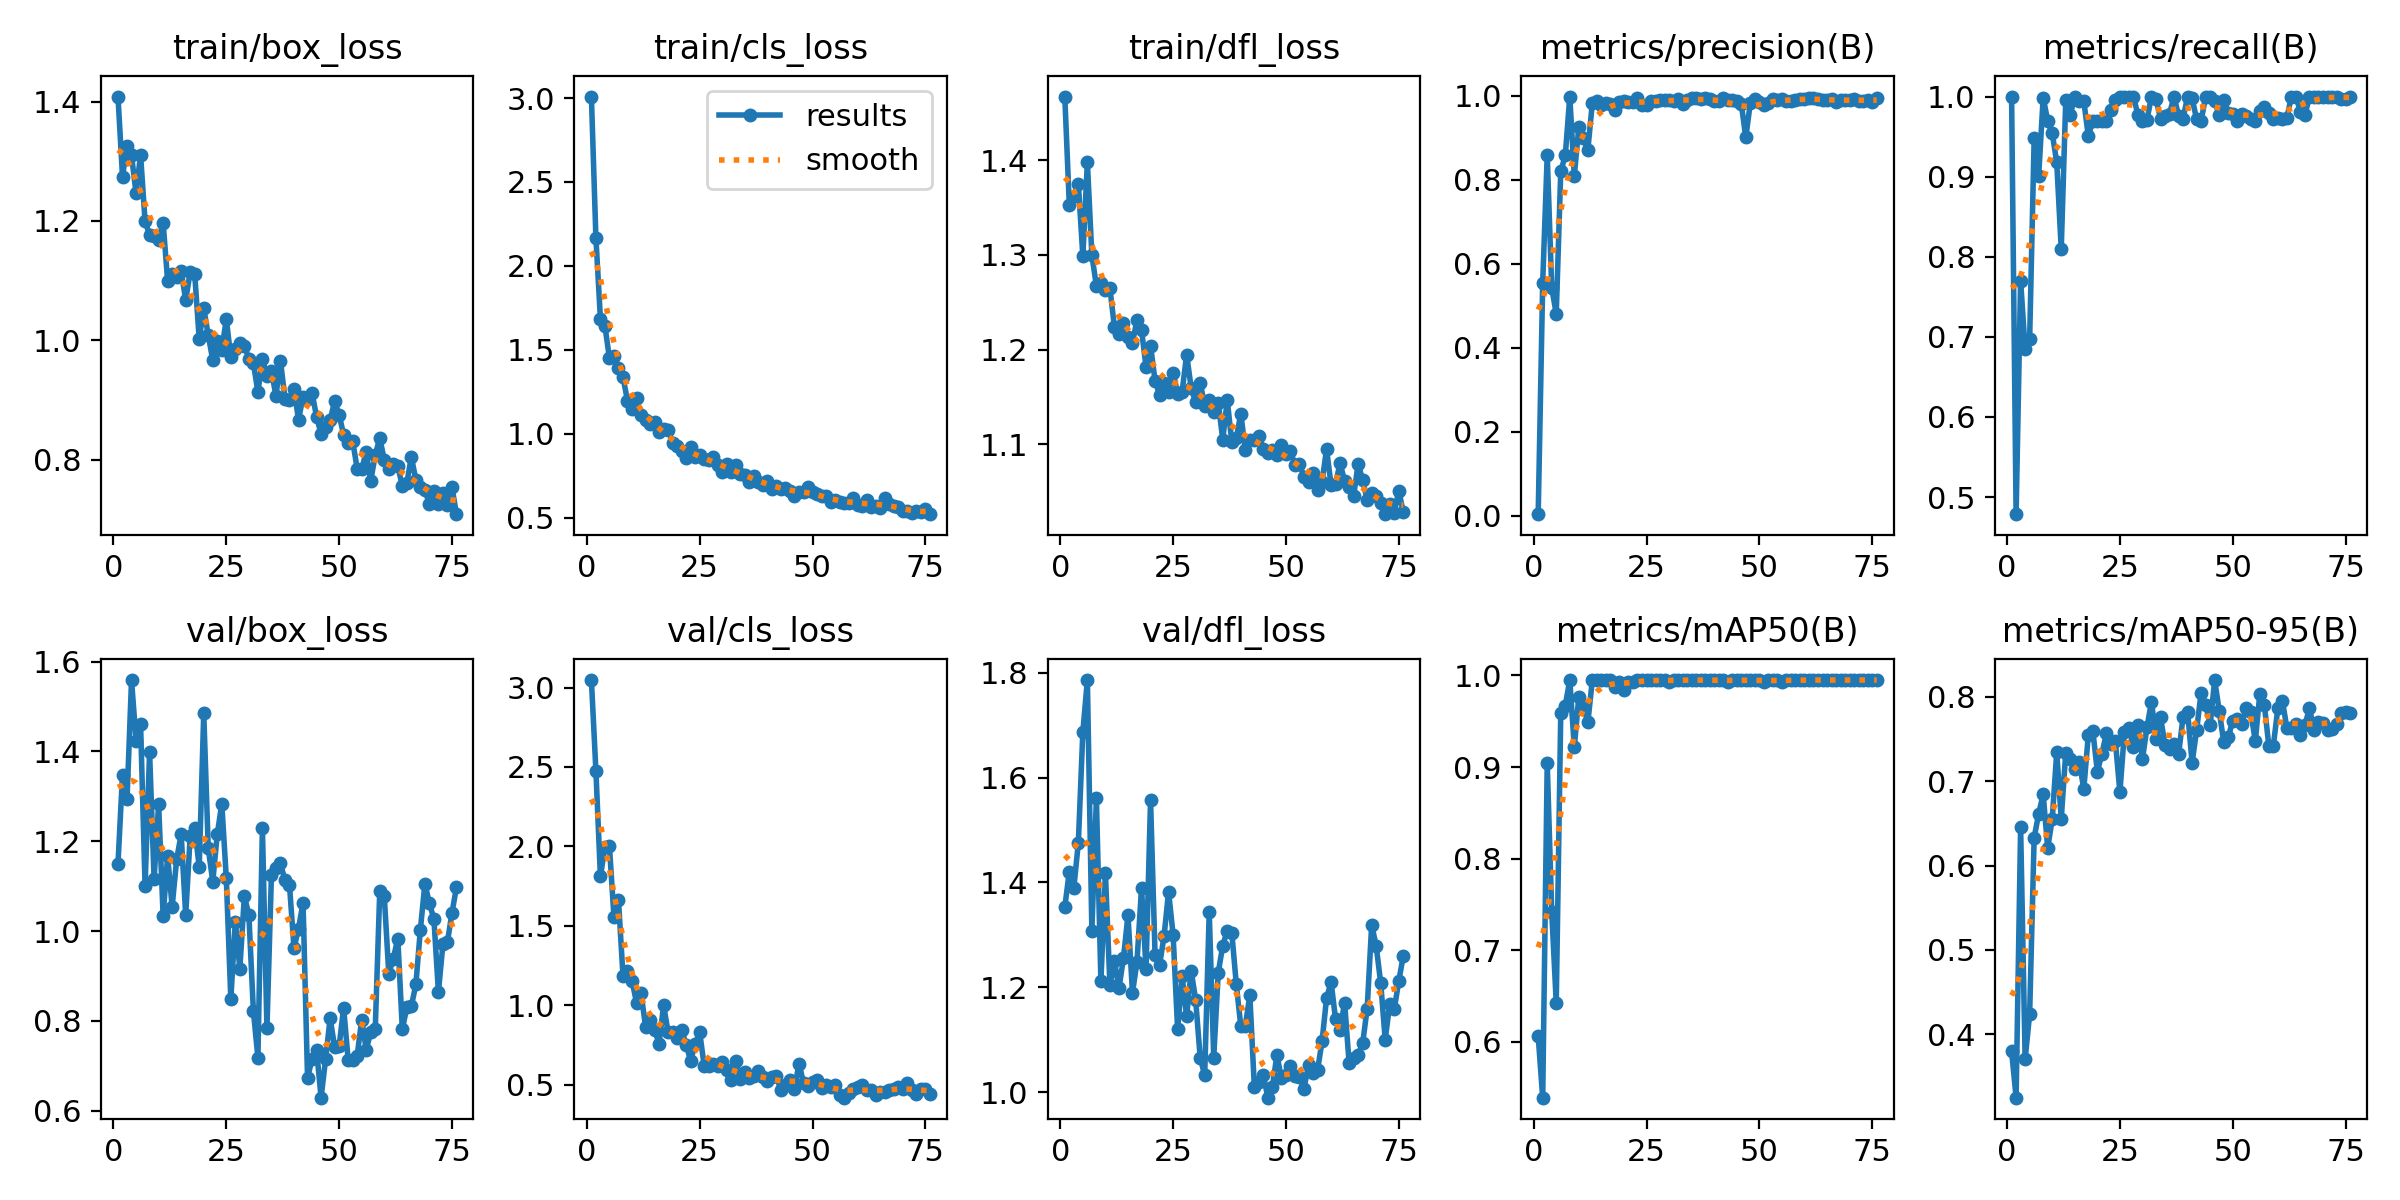

The file beside this chart, header and first rows:
epoch, time, train/box_loss, train/cls_loss, train/dfl_loss, metrics/precision(B), metrics/recall(B), metrics/mAP50(B), metrics/mAP50-95(B), val/box_loss, val/cls_loss, val/dfl_loss, lr/pg0, lr/pg1, lr/pg2
1, 37.56, 1.408, 3.009, 1.467, 0.00348, 1, 0.6061, 0.3802, 1.15, 3.047, 1.353, 0.0004635, 0.0004635, 0.0004635
2, 74.16, 1.274, 2.167, 1.353, 0.5553, 0.4786, 0.5392, 0.3249, 1.348, 2.475, 1.421, 0.0009305, 0.0009305, 0.0009305
3, 110.1, 1.326, 1.685, 1.363, 0.8583, 0.7702, 0.9044, 0.6457, 1.293, 1.811, 1.389, 0.001388, 0.001388, 0.001388
4, 134, 1.31, 1.641, 1.375, 0.542, 0.6843, 0.7419, 0.3708, 1.559, 1.998, 1.475, 0.001387, 0.001387, 0.001387
5, 158, 1.247, 1.449, 1.299, 0.481, 0.697, 0.6427, 0.4242, 1.424, 2.001, 1.687, 0.001372, 0.001372, 0.001372
6, 183.2, 1.311, 1.464, 1.398, 0.8197, 0.9476, 0.9593, 0.6332, 1.462, 1.557, 1.786, 0.001358, 0.001358, 0.001358
7, 207.3, 1.199, 1.39, 1.3, 0.8578, 0.9011, 0.9672, 0.6615, 1.1, 1.662, 1.308, 0.001344, 0.001344, 0.001344
8, 233.4, 1.177, 1.337, 1.267, 0.9982, 0.9988, 0.995, 0.6845, 1.398, 1.186, 1.56, 0.00133, 0.00133, 0.00133
9, 263.9, 1.175, 1.196, 1.271, 0.8095, 0.9697, 0.9221, 0.6209, 1.116, 1.219, 1.212, 0.001316, 0.001316, 0.001316
10, 291.5, 1.168, 1.149, 1.263, 0.9256, 0.9541, 0.9767, 0.6549, 1.283, 1.155, 1.418, 0.001302, 0.001302, 0.001302
11, 316.4, 1.197, 1.211, 1.265, 0.8986, 0.918, 0.9664, 0.7344, 1.035, 1.016, 1.204, 0.001288, 0.001288, 0.001288
12, 343.4, 1.1, 1.11, 1.224, 0.8712, 0.8096, 0.9487, 0.6555, 1.167, 1.077, 1.25, 0.001273, 0.001273, 0.001273
13, 370.1, 1.111, 1.082, 1.217, 0.9833, 0.9959, 0.995, 0.734, 1.054, 0.8667, 1.198, 0.001259, 0.001259, 0.001259
14, 395.1, 1.106, 1.055, 1.228, 0.9879, 0.977, 0.995, 0.7259, 1.16, 0.9079, 1.256, 0.001245, 0.001245, 0.001245
15, 419.6, 1.117, 1.069, 1.214, 0.9778, 1, 0.995, 0.7146, 1.215, 0.8458, 1.338, 0.001231, 0.001231, 0.001231
16, 447.2, 1.067, 1.009, 1.207, 0.9829, 0.9939, 0.995, 0.7223, 1.036, 0.7585, 1.19, 0.001217, 0.001217, 0.001217
17, 472.2, 1.115, 1.026, 1.232, 0.9801, 0.9944, 0.995, 0.691, 1.212, 1.001, 1.249, 0.001203, 0.001203, 0.001203
18, 497.8, 1.111, 1.024, 1.221, 0.9655, 0.9505, 0.987, 0.755, 1.229, 0.8304, 1.39, 0.001189, 0.001189, 0.001189
19, 524.4, 1.002, 0.9447, 1.182, 0.9842, 0.9697, 0.9925, 0.7597, 1.143, 0.8297, 1.235, 0.001174, 0.001174, 0.001174
20, 549.6, 1.054, 0.927, 1.204, 0.9866, 0.9697, 0.9844, 0.7115, 1.485, 0.7948, 1.557, 0.00116, 0.00116, 0.00116
21, 574.9, 1.009, 0.8952, 1.167, 0.9844, 0.9697, 0.9925, 0.7322, 1.184, 0.8481, 1.262, 0.001146, 0.001146, 0.001146
22, 602.1, 0.967, 0.8578, 1.152, 0.9862, 0.9697, 0.9925, 0.757, 1.11, 0.7498, 1.242, 0.001132, 0.001132, 0.001132
23, 626.6, 0.9997, 0.9177, 1.164, 0.9943, 0.9826, 0.995, 0.7439, 1.216, 0.6521, 1.298, 0.001118, 0.001118, 0.001118
24, 651.9, 0.9845, 0.8615, 1.155, 0.9788, 0.9959, 0.995, 0.7472, 1.284, 0.7579, 1.382, 0.001104, 0.001104, 0.001104
25, 676.2, 1.036, 0.8699, 1.176, 0.9775, 1, 0.995, 0.6872, 1.117, 0.8306, 1.3, 0.001089, 0.001089, 0.001089
26, 701.6, 0.9715, 0.8463, 1.154, 0.9875, 1, 0.995, 0.7584, 0.8493, 0.6168, 1.12, 0.001075, 0.001075, 0.001075
27, 726.9, 0.9863, 0.8421, 1.156, 0.987, 1, 0.995, 0.7633, 1.021, 0.6195, 1.221, 0.001061, 0.001061, 0.001061
28, 753.8, 0.995, 0.8622, 1.195, 0.9891, 1, 0.995, 0.7406, 0.9165, 0.633, 1.145, 0.001047, 0.001047, 0.001047
29, 780.1, 0.9906, 0.8161, 1.16, 0.9911, 0.9769, 0.995, 0.7673, 1.078, 0.6207, 1.232, 0.001033, 0.001033, 0.001033
30, 805.8, 0.9697, 0.7705, 1.144, 0.9898, 0.9697, 0.9925, 0.7267, 1.036, 0.6424, 1.176, 0.001019, 0.001019, 0.001019
31, 835.2, 0.9617, 0.8173, 1.165, 0.9881, 0.9711, 0.995, 0.764, 0.822, 0.5906, 1.066, 0.001005, 0.001005, 0.001005
32, 861.8, 0.914, 0.7686, 1.141, 0.9917, 1, 0.995, 0.7944, 0.7185, 0.5322, 1.033, 0.0009904, 0.0009904, 0.0009904
33, 886.9, 0.9684, 0.8105, 1.146, 0.9801, 0.9965, 0.995, 0.7502, 1.23, 0.6529, 1.344, 0.0009763, 0.0009763, 0.0009763
34, 913.5, 0.9408, 0.7573, 1.134, 0.9894, 0.9724, 0.995, 0.7758, 0.7835, 0.5368, 1.066, 0.0009621, 0.0009621, 0.0009621
35, 937.9, 0.9485, 0.7546, 1.144, 0.995, 0.9763, 0.995, 0.743, 1.125, 0.5789, 1.228, 0.000948, 0.000948, 0.000948
36, 963.7, 0.9075, 0.7135, 1.105, 0.994, 0.9788, 0.995, 0.7388, 1.14, 0.5429, 1.28, 0.0009339, 0.0009339, 0.0009339
37, 993, 0.966, 0.7505, 1.147, 0.9915, 1, 0.995, 0.7445, 1.151, 0.5529, 1.308, 0.0009197, 0.0009197, 0.0009197
38, 1019, 0.9023, 0.7089, 1.102, 0.9941, 0.976, 0.995, 0.7318, 1.113, 0.5875, 1.304, 0.0009056, 0.0009056, 0.0009056
39, 1045, 0.8996, 0.6944, 1.106, 0.9927, 0.9725, 0.995, 0.7767, 1.102, 0.5521, 1.206, 0.0008914, 0.0008914, 0.0008914
40, 1070, 0.9184, 0.7176, 1.132, 0.9881, 1, 0.995, 0.7825, 0.962, 0.5216, 1.126, 0.0008773, 0.0008773, 0.0008773
41, 1097, 0.8676, 0.6688, 1.094, 0.9871, 0.9978, 0.995, 0.7219, 1.006, 0.5495, 1.127, 0.0008631, 0.0008631, 0.0008631
42, 1126, 0.9052, 0.6889, 1.105, 0.9943, 0.9715, 0.995, 0.761, 1.063, 0.5549, 1.185, 0.000849, 0.000849, 0.000849
43, 1154, 0.9016, 0.6693, 1.105, 0.9896, 0.9697, 0.9925, 0.8053, 0.674, 0.4643, 1.011, 0.0008348, 0.0008348, 0.0008348
44, 1179, 0.912, 0.6761, 1.109, 0.9889, 1, 0.995, 0.7911, 0.7146, 0.5018, 1.021, 0.0008207, 0.0008207, 0.0008207
45, 1208, 0.8723, 0.6603, 1.095, 0.9881, 1, 0.995, 0.767, 0.7356, 0.5289, 1.033, 0.0008065, 0.0008065, 0.0008065
46, 1235, 0.8432, 0.6305, 1.09, 0.9808, 0.9942, 0.995, 0.8201, 0.6291, 0.4725, 0.9898, 0.0007924, 0.0007924, 0.0007924
47, 1260, 0.8554, 0.65, 1.093, 0.9009, 0.977, 0.995, 0.7836, 0.7146, 0.6342, 1.011, 0.0007782, 0.0007782, 0.0007782
48, 1286, 0.8669, 0.6502, 1.089, 0.983, 0.996, 0.995, 0.7467, 0.8055, 0.5133, 1.071, 0.0007641, 0.0007641, 0.0007641
49, 1312, 0.8978, 0.6795, 1.099, 0.9922, 0.9793, 0.995, 0.752, 0.7427, 0.4951, 1.027, 0.0007499, 0.0007499, 0.0007499
50, 1338, 0.8758, 0.6494, 1.089, 0.9856, 0.9785, 0.995, 0.772, 0.7442, 0.5178, 1.033, 0.0007358, 0.0007358, 0.0007358
51, 1363, 0.8418, 0.6384, 1.093, 0.9778, 0.9697, 0.9925, 0.7742, 0.8292, 0.5326, 1.049, 0.0007216, 0.0007216, 0.0007216
52, 1388, 0.8283, 0.627, 1.078, 0.9833, 0.9776, 0.995, 0.7682, 0.713, 0.4793, 1.032, 0.0007075, 0.0007075, 0.0007075
53, 1413, 0.8315, 0.6272, 1.079, 0.9923, 0.9754, 0.995, 0.787, 0.7131, 0.5014, 1.028, 0.0006934, 0.0006934, 0.0006934
54, 1439, 0.785, 0.5914, 1.066, 0.9897, 0.9717, 0.995, 0.7822, 0.7227, 0.4868, 1.007, 0.0006792, 0.0006792, 0.0006792
55, 1464, 0.7849, 0.6037, 1.06, 0.9912, 0.9697, 0.9925, 0.7478, 0.8031, 0.4985, 1.052, 0.0006651, 0.0006651, 0.0006651
56, 1490, 0.813, 0.5942, 1.07, 0.9869, 0.9821, 0.995, 0.8036, 0.7359, 0.4338, 1.037, 0.0006509, 0.0006509, 0.0006509
57, 1515, 0.7648, 0.5867, 1.051, 0.988, 0.9867, 0.995, 0.7906, 0.7747, 0.4192, 1.042, 0.0006368, 0.0006368, 0.0006368
58, 1539, 0.8084, 0.5869, 1.06, 0.9907, 0.9792, 0.995, 0.742, 0.7812, 0.4512, 1.097, 0.0006226, 0.0006226, 0.0006226
59, 1565, 0.8362, 0.6151, 1.095, 0.9923, 0.9717, 0.995, 0.7423, 1.088, 0.4744, 1.179, 0.0006085, 0.0006085, 0.0006085
60, 1591, 0.8003, 0.5757, 1.057, 0.9927, 0.9728, 0.995, 0.7868, 1.078, 0.484, 1.21, 0.0005943, 0.0005943, 0.0005943
... 16 more rows
